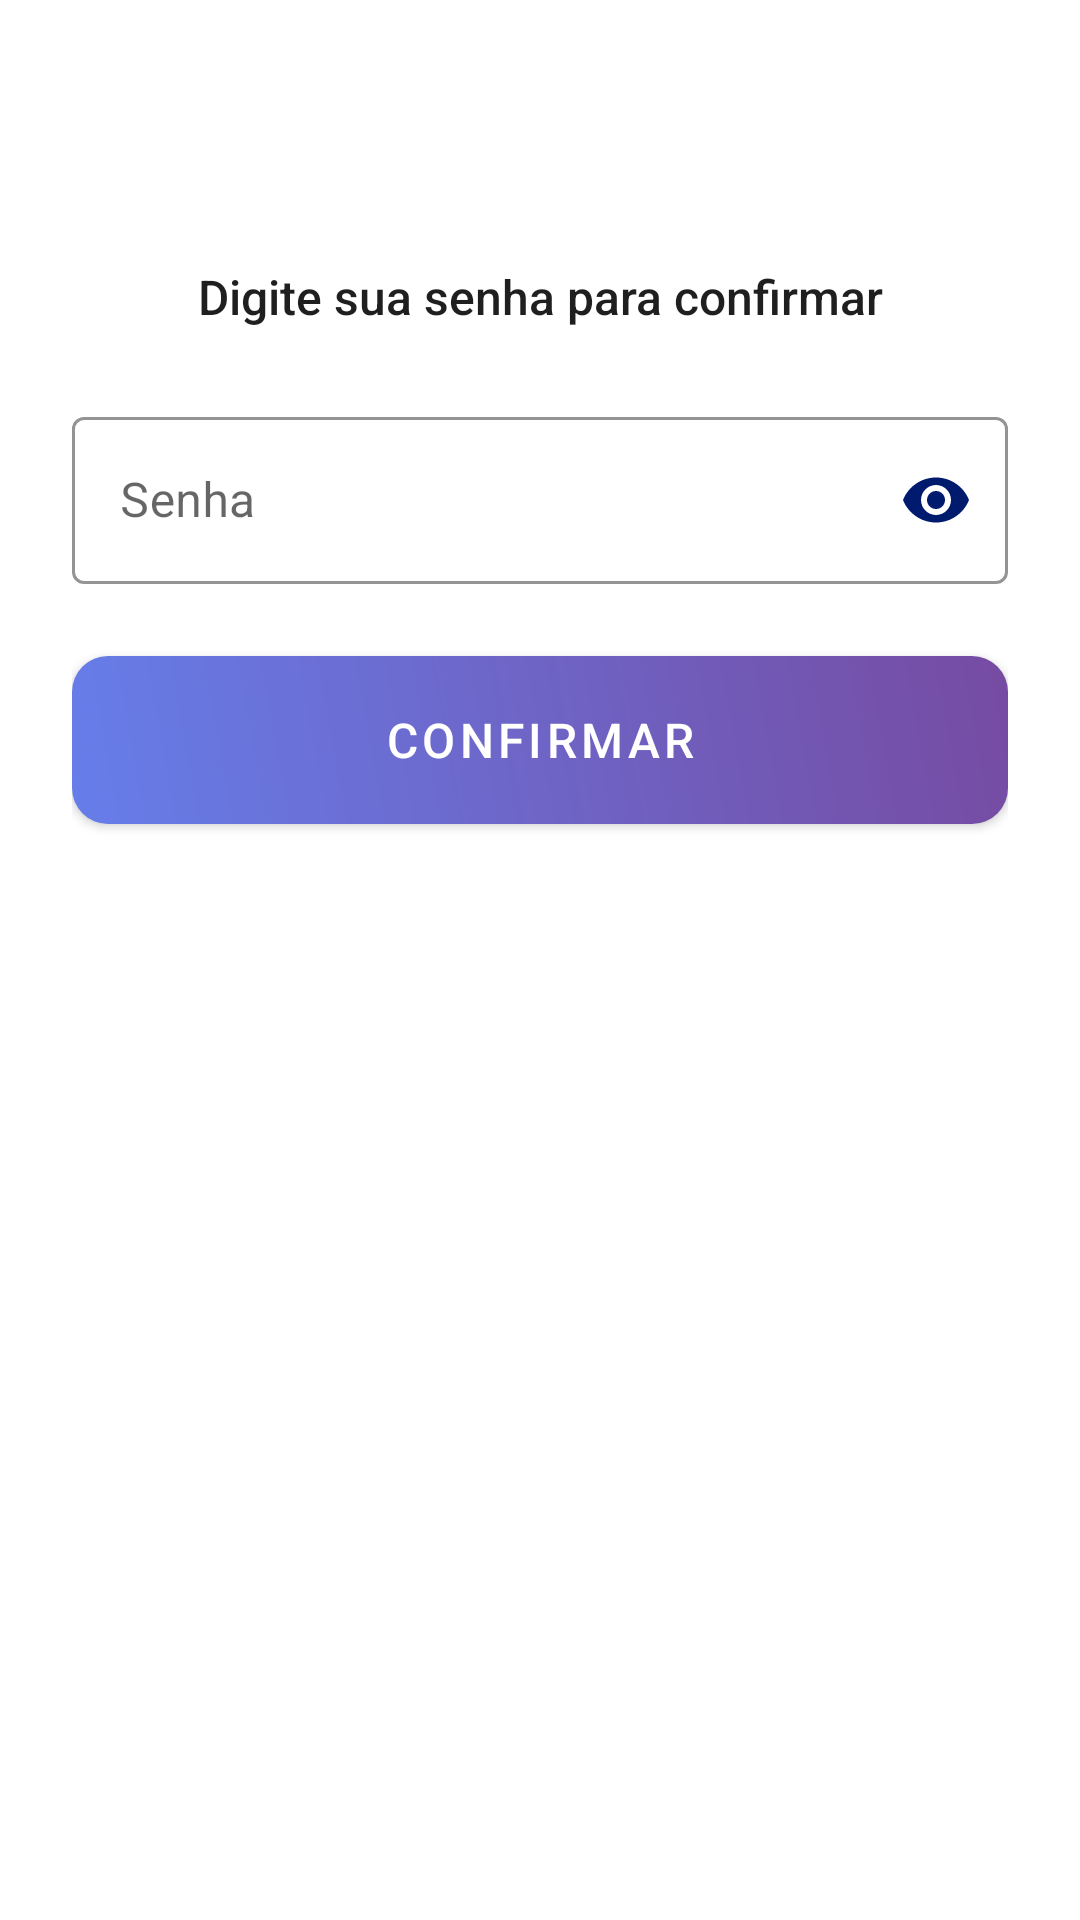

The Android layout XML behind this screen, and the referenced resources:
<!-- AndroidManifest.xml: application theme Theme.MaterialComponents.Light.NoActionBar -->
<!-- res/layout/dialog_password_confirmation.xml -->
<?xml version="1.0" encoding="utf-8"?>
<LinearLayout xmlns:android="http://schemas.android.com/apk/res/android"
    xmlns:app="http://schemas.android.com/apk/res-auto"
    android:layout_width="match_parent"
    android:layout_height="wrap_content"
    android:orientation="vertical"
    android:padding="24dp"
    android:background="@drawable/bg_dialog_rounded">

    
    <ImageView
        android:layout_width="48dp"
        android:layout_height="48dp"
        android:layout_gravity="center_horizontal"
        android:layout_marginBottom="16dp"
        android:src="@drawable/ic_lock"
        app:tint="@color/primary" />

    
    <TextView
        android:layout_width="match_parent"
        android:layout_height="wrap_content"
        android:text="Digite sua senha para confirmar"
        android:textSize="16sp"
        android:textColor="@color/text_primary"
        android:gravity="center"
        android:layout_marginBottom="24dp"
        android:fontFamily="sans-serif-medium" />

    
    <com.google.android.material.textfield.TextInputLayout
        android:id="@+id/lay_senha_confirmacao"
        android:layout_width="match_parent"
        android:layout_height="wrap_content"
        android:hint="Senha"
        app:boxStrokeColor="@color/primary"
        app:hintTextColor="@color/primary"
        app:endIconMode="password_toggle"
        app:endIconTint="@color/primary"
        style="@style/Widget.MaterialComponents.TextInputLayout.OutlinedBox"
        android:layout_marginBottom="24dp">

        <com.google.android.material.textfield.TextInputEditText
            android:id="@+id/et_senha_confirmacao"
            android:layout_width="match_parent"
            android:layout_height="wrap_content"
            android:inputType="textPassword"
            android:maxLines="1"
            android:imeOptions="actionDone" />

    </com.google.android.material.textfield.TextInputLayout>

    
    <com.google.android.material.button.MaterialButton
        android:id="@+id/btn_confirmar"
        android:layout_width="match_parent"
        android:layout_height="56dp"
        android:text="Confirmar"
        android:textSize="16sp"
        android:textColor="@color/white"
        android:background="@drawable/btn_gradient_primary"
        app:backgroundTint="@null"
        app:cornerRadius="12dp"
        android:elevation="0dp" />

</LinearLayout>
<!-- resources referenced by this layout -->
<resources>
  <color name="primary">#001A6E</color>
  <color name="text_primary">#1F1F1F</color>
  <color name="white">#FFFFFF</color>
  <!-- drawable btn_gradient_primary (drawable) -->
  <?xml version="1.0" encoding="utf-8"?>
  <shape xmlns:android="http://schemas.android.com/apk/res/android"
      android:shape="rectangle">
  
      <gradient
          android:startColor="#667eea"
          android:endColor="#764ba2"
          android:angle="45"
          android:type="linear" />
  
      <corners android:radius="12dp" />
  
      <stroke
          android:width="0dp"
          android:color="@android:color/transparent" />
  
  </shape>
</resources>
